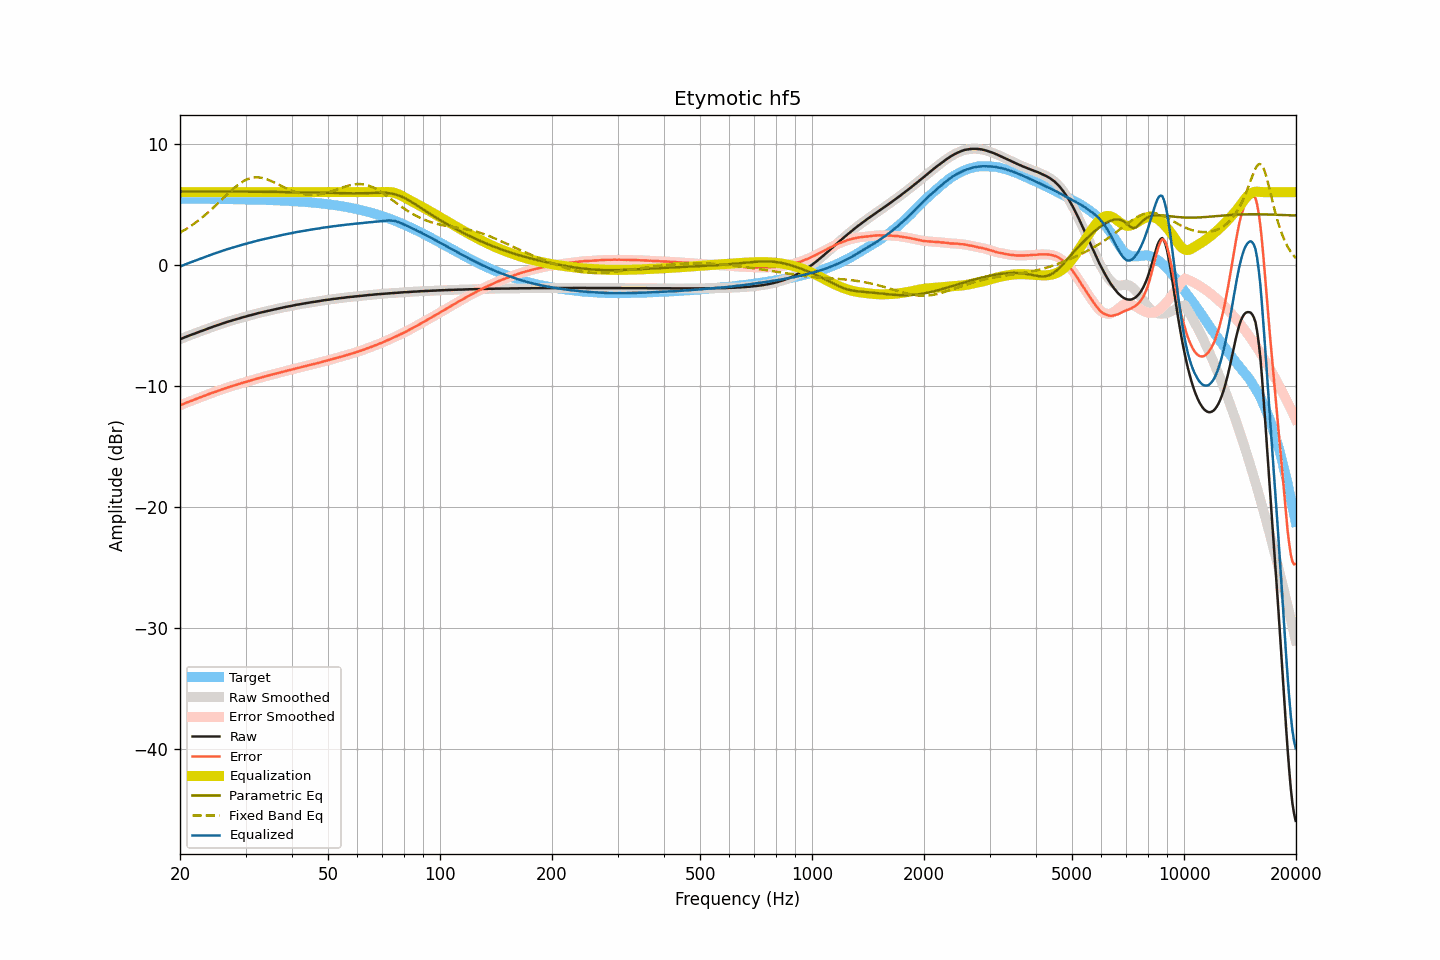

The file beside this chart, header and first rows:
frequency, raw, smoothed, error, error_smoothed, equalization, parametric_eq, fixed_band_eq, equalized_raw, equalized_smoothed, target
20.00, -6.15, -6.14, -11.60, -11.60, 6.00, 6.05, 2.66, -0.15, -0.14, 5.45
20.20, -6.09, -6.09, -11.54, -11.54, 6.00, 6.05, 2.73, -0.09, -0.09, 5.45
20.40, -6.03, -6.03, -11.49, -11.48, 6.00, 6.05, 2.81, -0.03, -0.03, 5.45
20.61, -5.98, -5.98, -11.43, -11.43, 6.00, 6.05, 2.89, 0.02, 0.02, 5.45
20.81, -5.93, -5.93, -11.38, -11.38, 6.00, 6.05, 2.97, 0.07, 0.07, 5.45
21.02, -5.88, -5.87, -11.33, -11.33, 6.00, 6.05, 3.06, 0.12, 0.13, 5.45
21.23, -5.83, -5.83, -11.28, -11.28, 6.00, 6.05, 3.14, 0.17, 0.17, 5.45
21.44, -5.77, -5.78, -11.22, -11.22, 6.00, 6.05, 3.23, 0.23, 0.22, 5.45
21.66, -5.73, -5.73, -11.17, -11.17, 6.00, 6.05, 3.32, 0.27, 0.27, 5.45
21.87, -5.67, -5.67, -11.12, -11.12, 6.00, 6.05, 3.42, 0.33, 0.33, 5.45
22.09, -5.62, -5.63, -11.07, -11.07, 6.00, 6.05, 3.52, 0.38, 0.37, 5.45
22.31, -5.57, -5.58, -11.02, -11.02, 6.00, 6.05, 3.62, 0.43, 0.42, 5.45
22.54, -5.53, -5.53, -10.97, -10.97, 6.00, 6.05, 3.72, 0.47, 0.47, 5.45
22.76, -5.48, -5.48, -10.92, -10.92, 6.00, 6.05, 3.82, 0.52, 0.52, 5.44
22.99, -5.43, -5.43, -10.87, -10.87, 6.00, 6.05, 3.93, 0.57, 0.57, 5.44
23.22, -5.38, -5.38, -10.82, -10.82, 6.00, 6.05, 4.04, 0.62, 0.62, 5.44
23.45, -5.33, -5.33, -10.77, -10.77, 6.00, 6.05, 4.15, 0.67, 0.67, 5.44
23.69, -5.28, -5.28, -10.72, -10.72, 6.00, 6.05, 4.27, 0.72, 0.72, 5.44
23.92, -5.22, -5.22, -10.66, -10.66, 6.00, 6.05, 4.38, 0.78, 0.78, 5.44
24.16, -5.18, -5.17, -10.61, -10.61, 6.00, 6.05, 4.50, 0.82, 0.83, 5.44
24.40, -5.12, -5.13, -10.56, -10.57, 6.00, 6.05, 4.63, 0.88, 0.87, 5.44
24.65, -5.09, -5.08, -10.52, -10.52, 6.00, 6.05, 4.75, 0.91, 0.92, 5.44
24.89, -5.04, -5.04, -10.48, -10.48, 6.00, 6.05, 4.87, 0.96, 0.96, 5.43
25.14, -4.99, -5.00, -10.43, -10.43, 6.00, 6.05, 5.00, 1.01, 1.00, 5.43
25.39, -4.95, -4.95, -10.39, -10.38, 6.00, 6.05, 5.13, 1.05, 1.05, 5.43
25.65, -4.91, -4.91, -10.34, -10.34, 6.00, 6.05, 5.26, 1.09, 1.09, 5.43
25.91, -4.87, -4.86, -10.29, -10.29, 6.00, 6.05, 5.39, 1.13, 1.14, 5.43
26.16, -4.81, -4.82, -10.24, -10.24, 6.00, 6.05, 5.51, 1.19, 1.18, 5.43
26.43, -4.78, -4.77, -10.20, -10.20, 6.00, 6.05, 5.64, 1.22, 1.23, 5.43
26.69, -4.73, -4.73, -10.15, -10.15, 6.00, 6.05, 5.77, 1.27, 1.27, 5.42
26.96, -4.69, -4.69, -10.11, -10.11, 6.00, 6.05, 5.90, 1.31, 1.31, 5.42
27.23, -4.65, -4.64, -10.07, -10.06, 6.00, 6.05, 6.02, 1.35, 1.36, 5.42
27.50, -4.61, -4.61, -10.02, -10.02, 6.00, 6.05, 6.14, 1.39, 1.39, 5.42
27.77, -4.56, -4.57, -9.98, -9.98, 6.00, 6.05, 6.26, 1.44, 1.43, 5.42
28.05, -4.53, -4.52, -9.94, -9.94, 6.00, 6.05, 6.38, 1.47, 1.48, 5.41
28.33, -4.49, -4.49, -9.90, -9.90, 6.00, 6.04, 6.49, 1.51, 1.51, 5.41
28.62, -4.45, -4.45, -9.86, -9.86, 6.00, 6.04, 6.59, 1.55, 1.55, 5.41
28.90, -4.42, -4.41, -9.82, -9.82, 6.00, 6.04, 6.69, 1.58, 1.59, 5.41
29.19, -4.38, -4.37, -9.78, -9.78, 6.00, 6.04, 6.78, 1.62, 1.63, 5.41
29.48, -4.34, -4.34, -9.74, -9.74, 6.00, 6.04, 6.87, 1.66, 1.66, 5.40
29.78, -4.30, -4.30, -9.70, -9.70, 6.00, 6.04, 6.94, 1.70, 1.70, 5.40
30.08, -4.27, -4.26, -9.66, -9.66, 6.00, 6.04, 7.01, 1.73, 1.74, 5.40
30.38, -4.23, -4.23, -9.62, -9.62, 6.00, 6.04, 7.07, 1.77, 1.77, 5.39
30.68, -4.19, -4.19, -9.58, -9.58, 6.00, 6.04, 7.12, 1.81, 1.81, 5.39
30.99, -4.16, -4.15, -9.54, -9.54, 6.00, 6.04, 7.16, 1.84, 1.85, 5.39
31.30, -4.12, -4.12, -9.50, -9.50, 6.00, 6.04, 7.19, 1.88, 1.88, 5.39
31.61, -4.09, -4.08, -9.47, -9.47, 6.00, 6.04, 7.21, 1.91, 1.92, 5.38
31.93, -4.05, -4.05, -9.43, -9.43, 6.00, 6.03, 7.22, 1.95, 1.95, 5.38
32.24, -4.01, -4.01, -9.39, -9.39, 6.00, 6.03, 7.22, 1.99, 1.99, 5.38
32.57, -3.98, -3.98, -9.35, -9.35, 6.00, 6.03, 7.21, 2.02, 2.02, 5.37
32.89, -3.95, -3.95, -9.31, -9.32, 6.00, 6.03, 7.20, 2.05, 2.05, 5.37
33.22, -3.92, -3.91, -9.28, -9.28, 6.00, 6.03, 7.17, 2.08, 2.09, 5.37
33.55, -3.89, -3.88, -9.25, -9.24, 6.00, 6.03, 7.14, 2.11, 2.12, 5.36
33.89, -3.85, -3.85, -9.20, -9.21, 6.00, 6.03, 7.10, 2.15, 2.15, 5.36
34.23, -3.82, -3.82, -9.17, -9.17, 6.00, 6.03, 7.06, 2.18, 2.18, 5.35
34.57, -3.79, -3.78, -9.13, -9.13, 6.00, 6.03, 7.01, 2.21, 2.22, 5.35
34.92, -3.76, -3.76, -9.10, -9.10, 6.00, 6.02, 6.96, 2.24, 2.24, 5.34
35.27, -3.73, -3.73, -9.07, -9.07, 6.00, 6.02, 6.90, 2.27, 2.27, 5.34
35.62, -3.70, -3.70, -9.03, -9.03, 6.00, 6.02, 6.84, 2.30, 2.30, 5.33
35.97, -3.67, -3.67, -8.99, -8.99, 6.00, 6.02, 6.77, 2.33, 2.33, 5.33
... 635 more rows
